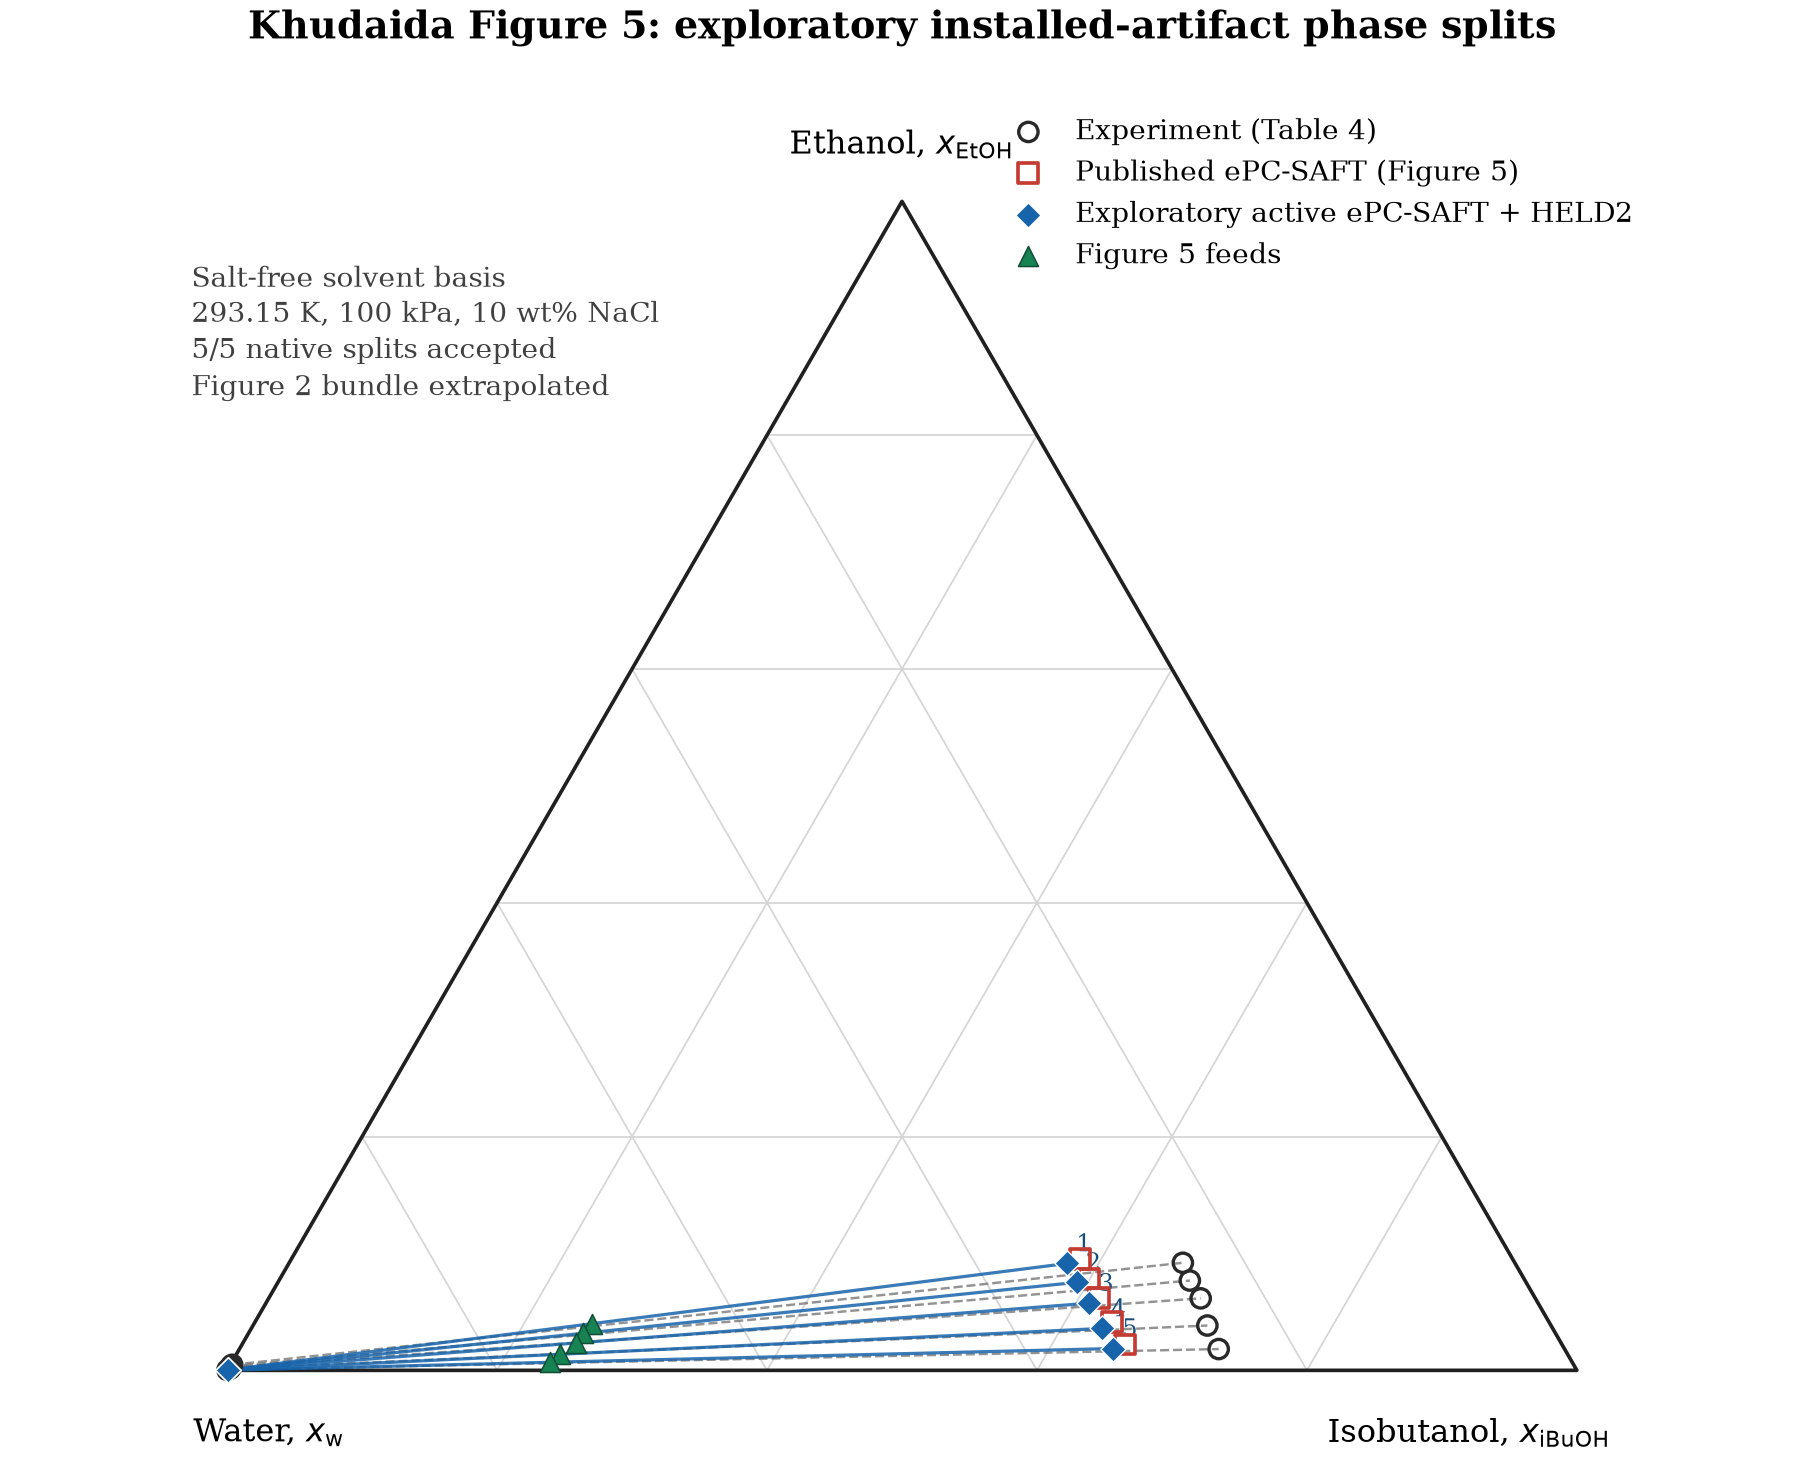

Values plotted in this chart, from the file beside it:
dataset, point_id, phase, x_water_salt_free, x_ethanol_salt_free, x_isobutanol_salt_free, input_coordinate_sum, source, case_decision, parameter_domain_status
active_epcsaft, 1, aqueous, 0.9992, 0.0004272, 0.0003793, 1, exploratory installed-artifact result, PASS, exploratory_parameter_extrapolation
active_epcsaft, 1, organic, 0.3319, 0.09144, 0.5766, 1, exploratory installed-artifact result, PASS, exploratory_parameter_extrapolation
active_epcsaft, 2, aqueous, 0.9992, 0.0003907, 0.000415, 1.0, exploratory installed-artifact result, PASS, exploratory_parameter_extrapolation
active_epcsaft, 2, organic, 0.333, 0.07525, 0.5917, 1.0, exploratory installed-artifact result, PASS, exploratory_parameter_extrapolation
active_epcsaft, 3, aqueous, 0.9992, 0.0003227, 0.000448, 1.0, exploratory installed-artifact result, PASS, exploratory_parameter_extrapolation
active_epcsaft, 3, organic, 0.3326, 0.05744, 0.61, 1.0, exploratory installed-artifact result, PASS, exploratory_parameter_extrapolation
active_epcsaft, 4, aqueous, 0.9993, 0.000234, 0.0005081, 1.0, exploratory installed-artifact result, PASS, exploratory_parameter_extrapolation
active_epcsaft, 4, organic, 0.3342, 0.03583, 0.6299, 1.0, exploratory installed-artifact result, PASS, exploratory_parameter_extrapolation
active_epcsaft, 5, aqueous, 0.9993, 0.0001335, 0.0005514, 1.0, exploratory installed-artifact result, PASS, exploratory_parameter_extrapolation
active_epcsaft, 5, organic, 0.3343, 0.01868, 0.6471, 1.0, exploratory installed-artifact result, PASS, exploratory_parameter_extrapolation
experimental, 1, aqueous, 0.9939, 0.004741, 0.001401, 1.0, Khudaida Table 4, LITERATURE_OR_INPUT, NOT_APPLICABLE
experimental, 1, organic, 0.2459, 0.09202, 0.6621, 1.0, Khudaida Table 4, LITERATURE_OR_INPUT, NOT_APPLICABLE
experimental, 2, aqueous, 0.9954, 0.00355, 0.001076, 1.0, Khudaida Table 4, LITERATURE_OR_INPUT, NOT_APPLICABLE
experimental, 2, organic, 0.2483, 0.07681, 0.6748, 1.0, Khudaida Table 4, LITERATURE_OR_INPUT, NOT_APPLICABLE
experimental, 3, aqueous, 0.9959, 0.002684, 0.001396, 1, Khudaida Table 4, LITERATURE_OR_INPUT, NOT_APPLICABLE
experimental, 3, organic, 0.2479, 0.06158, 0.6905, 1.0, Khudaida Table 4, LITERATURE_OR_INPUT, NOT_APPLICABLE
experimental, 4, aqueous, 0.997, 0.001499, 0.001499, 1.0, Khudaida Table 4, LITERATURE_OR_INPUT, NOT_APPLICABLE
experimental, 4, organic, 0.2546, 0.03835, 0.707, 1.0, Khudaida Table 4, LITERATURE_OR_INPUT, NOT_APPLICABLE
experimental, 5, aqueous, 0.9996, 0.0003206, 0.0001069, 1, Khudaida Table 4, LITERATURE_OR_INPUT, NOT_APPLICABLE
experimental, 5, organic, 0.2563, 0.01822, 0.7255, 1.0, Khudaida Table 4, LITERATURE_OR_INPUT, NOT_APPLICABLE
feed, 1, feed, 0.7095, 0.03994, 0.2506, 1, Khudaida Figure 5 feed digitization, LITERATURE_OR_INPUT, NOT_APPLICABLE
feed, 2, feed, 0.7208, 0.03168, 0.2475, 1.0, Khudaida Figure 5 feed digitization, LITERATURE_OR_INPUT, NOT_APPLICABLE
feed, 3, feed, 0.7297, 0.02342, 0.2469, 1.0, Khudaida Figure 5 feed digitization, LITERATURE_OR_INPUT, NOT_APPLICABLE
feed, 4, feed, 0.7464, 0.01377, 0.2398, 1, Khudaida Figure 5 feed digitization, LITERATURE_OR_INPUT, NOT_APPLICABLE
feed, 5, feed, 0.757, 0.00689, 0.2361, 1.0, Khudaida Figure 5 feed digitization, LITERATURE_OR_INPUT, NOT_APPLICABLE
paper_epcsaft, 1, organic, 0.3208, 0.09504, 0.5841, 1.0, Khudaida Figure 5 digitization, LITERATURE_OR_INPUT, NOT_APPLICABLE
paper_epcsaft, 2, organic, 0.3219, 0.07851, 0.5996, 1, Khudaida Figure 5 digitization, LITERATURE_OR_INPUT, NOT_APPLICABLE
paper_epcsaft, 3, organic, 0.323, 0.06198, 0.615, 1.0, Khudaida Figure 5 digitization, LITERATURE_OR_INPUT, NOT_APPLICABLE
paper_epcsaft, 4, organic, 0.3238, 0.04132, 0.6349, 1.0, Khudaida Figure 5 digitization, LITERATURE_OR_INPUT, NOT_APPLICABLE
paper_epcsaft, 5, organic, 0.3239, 0.02204, 0.654, 1, Khudaida Figure 5 digitization, LITERATURE_OR_INPUT, NOT_APPLICABLE
